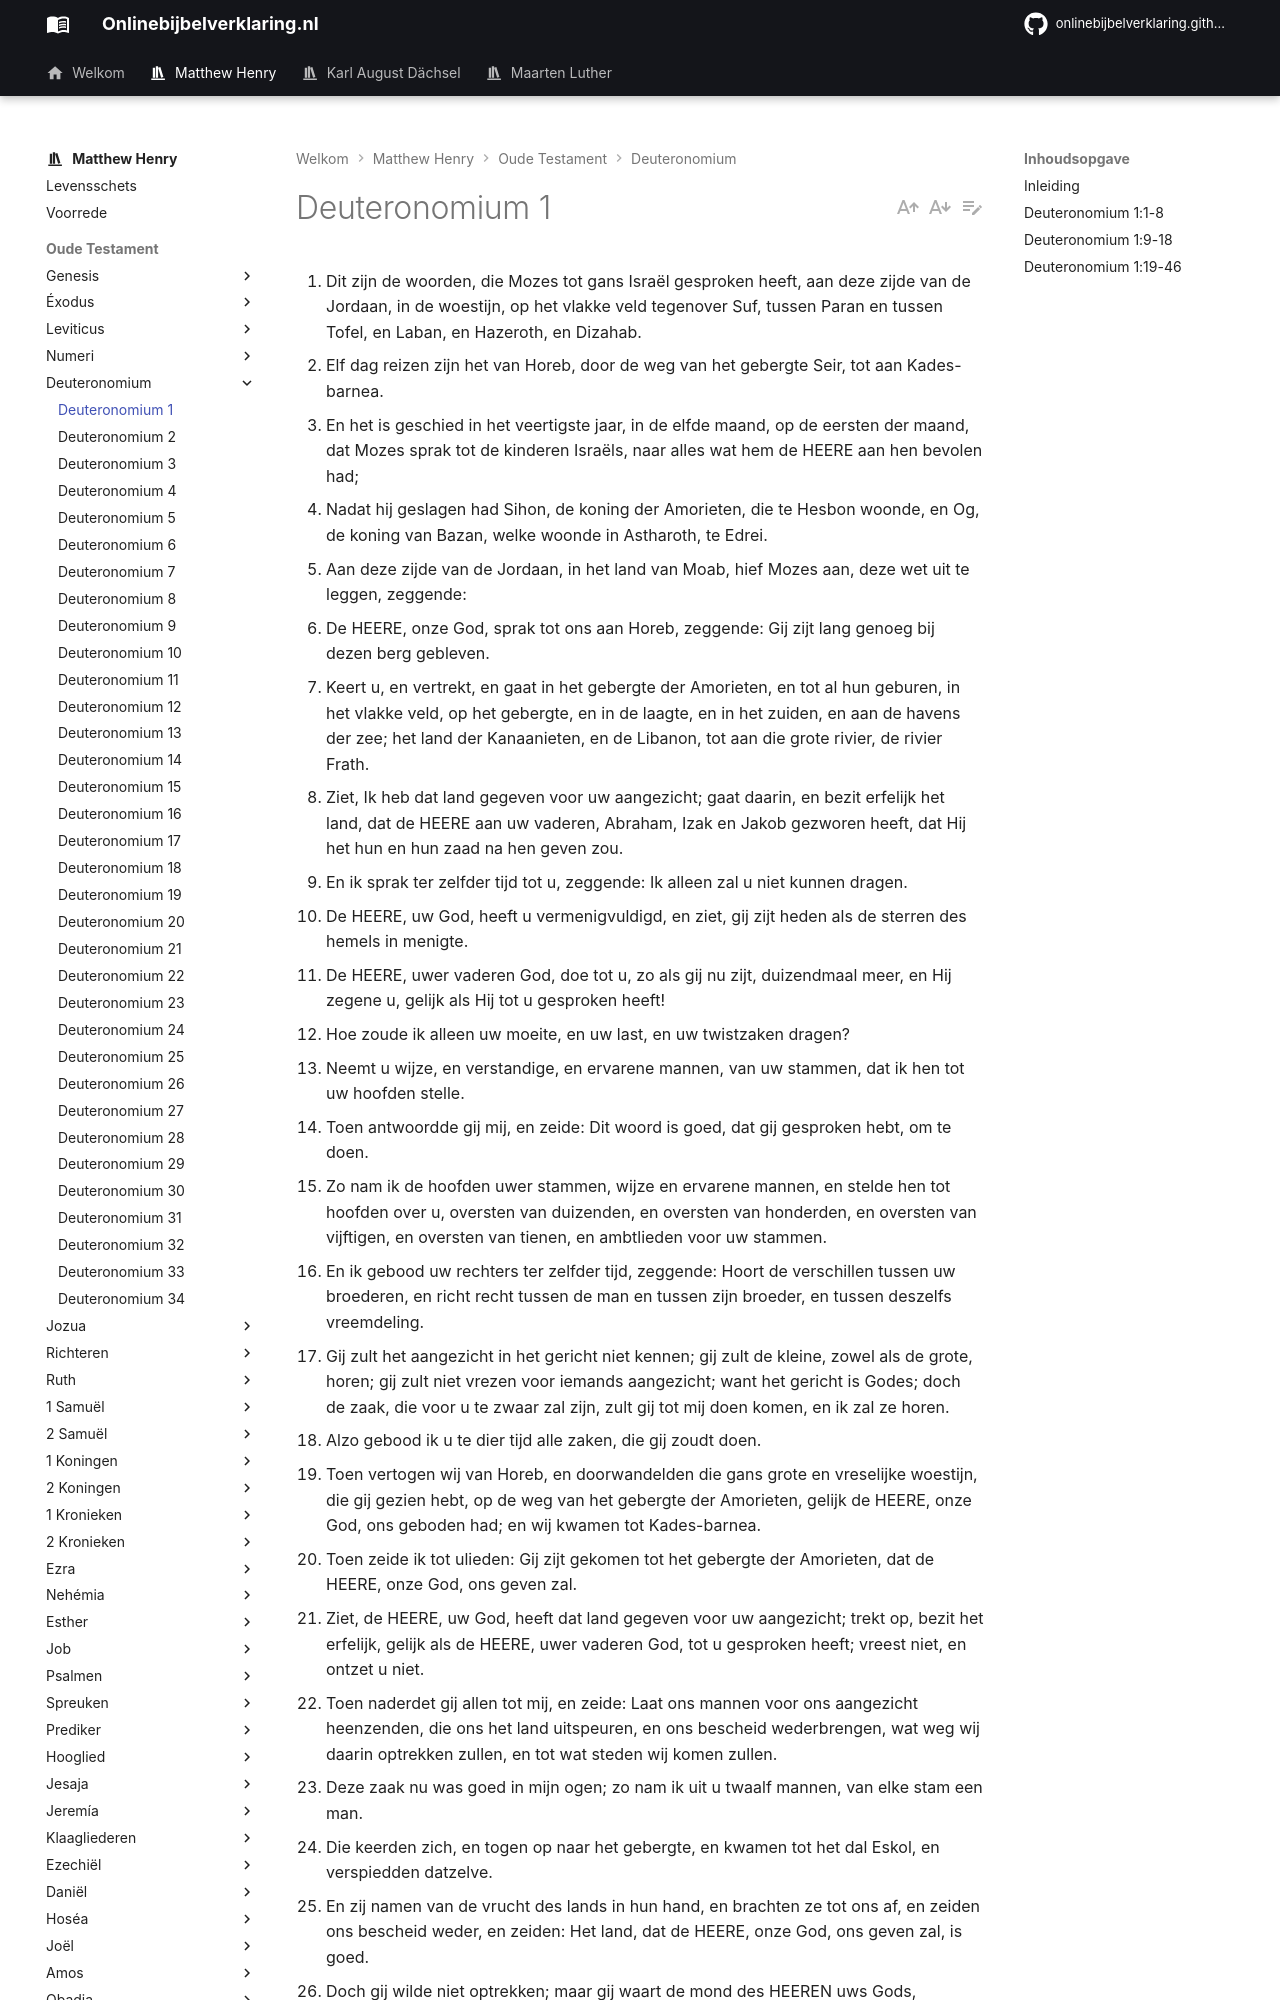

repository: onlinebijbelverklaring/dev-preview · page: matthewhenry/Deuteronomium/Deuteronomium1/index.html · generator: mkdocs

1. Dit zijn de woorden, die Mozes tot gans Israël gesproken heeft, aan deze zijde van de Jordaan, in de woestijn, op het vlakke veld tegenover Suf, tussen Paran en tussen Tofel, en Laban, en Hazeroth, en Dizahab. 
2. Elf dag reizen zijn het van Horeb, door de weg van het gebergte Seir, tot aan Kades-barnea. 
3. En het is geschied in het veertigste jaar, in de elfde maand, op de eersten der maand, dat Mozes sprak tot de kinderen Israëls, naar alles wat hem de HEERE aan hen bevolen had; 
4. Nadat hij geslagen had Sihon, de koning der Amorieten, die te Hesbon woonde, en Og, de koning van Bazan, welke woonde in Astharoth, te Edrei. 
5. Aan deze zijde van de Jordaan, in het land van Moab, hief Mozes aan, deze wet uit te leggen, zeggende: 
6. De HEERE, onze God, sprak tot ons aan Horeb, zeggende: Gij zijt lang genoeg bij dezen berg gebleven. 
7. Keert u, en vertrekt, en gaat in het gebergte der Amorieten, en tot al hun geburen, in het vlakke veld, op het gebergte, en in de laagte, en in het zuiden, en aan de havens der zee; het land der Kanaanieten, en de Libanon, tot aan die grote rivier, de rivier Frath. 
8. Ziet, Ik heb dat land gegeven voor uw aangezicht; gaat daarin, en bezit erfelijk het land, dat de HEERE aan uw vaderen, Abraham, Izak en Jakob gezworen heeft, dat Hij het hun en hun zaad na hen geven zou. 
9. En ik sprak ter zelfder tijd tot u, zeggende: Ik alleen zal u niet kunnen dragen. 
10. De HEERE, uw God, heeft u vermenigvuldigd, en ziet, gij zijt heden als de sterren des hemels in menigte. 
11. De HEERE, uwer vaderen God, doe tot u, zo als gij nu zijt, duizendmaal meer, en Hij zegene u, gelijk als Hij tot u gesproken heeft! 
12. Hoe zoude ik alleen uw moeite, en uw last, en uw twistzaken dragen? 
13. Neemt u wijze, en verstandige, en ervarene mannen, van uw stammen, dat ik hen tot uw hoofden stelle. 
14. Toen antwoordde gij mij, en zeide: Dit woord is goed, dat gij gesproken hebt, om te doen. 
15. Zo nam ik de hoofden uwer stammen, wijze en ervarene mannen, en stelde hen tot hoofden over u, oversten van duizenden, en oversten van honderden, en oversten van vijftigen, en oversten van tienen, en ambtlieden voor uw stammen. 
16. En ik gebood uw rechters ter zelfder tijd, zeggende: Hoort de verschillen tussen uw broederen, en richt recht tussen de man en tussen zijn broeder, en tussen deszelfs vreemdeling. 
17. Gij zult het aangezicht in het gericht niet kennen; gij zult de kleine, zowel als de grote, horen; gij zult niet vrezen voor iemands aangezicht; want het gericht is Godes; doch de zaak, die voor u te zwaar zal zijn, zult gij tot mij doen komen, en ik zal ze horen. 
18. Alzo gebood ik u te dier tijd alle zaken, die gij zoudt doen. 
19. Toen vertogen wij van Horeb, en doorwandelden die gans grote en vreselijke woestijn, die gij gezien hebt, op de weg van het gebergte der Amorieten, gelijk de HEERE, onze God, ons geboden had; en wij kwamen tot Kades-barnea. 
20. Toen zeide ik tot ulieden: Gij zijt gekomen tot het gebergte der Amorieten, dat de HEERE, onze God, ons geven zal. 
21. Ziet, de HEERE, uw God, heeft dat land gegeven voor uw aangezicht; trekt op, bezit het erfelijk, gelijk als de HEERE, uwer vaderen God, tot u gesproken heeft; vreest niet, en ontzet u niet. 
22. Toen naderdet gij allen tot mij, en zeide: Laat ons mannen voor ons aangezicht heenzenden, die ons het land uitspeuren, en ons bescheid wederbrengen, wat weg wij daarin optrekken zullen, en tot wat steden wij komen zullen. 
23. Deze zaak nu was goed in mijn ogen; zo nam ik uit u twaalf mannen, van elke stam een man. 
24. Die keerden zich, en togen op naar het gebergte, en kwamen tot het dal Eskol, en verspiedden datzelve. 
25. En zij namen van de vrucht des lands in hun hand, en brachten ze tot ons af, en zeiden ons bescheid weder, en zeiden: Het land, dat de HEERE, onze God, ons geven zal, is goed. 
26. Doch gij wilde niet optrekken; maar gij waart de mond des HEEREN uws Gods, wederspannig. 
27. En gij murmureerdet in uw tenten, en zeidet: Omdat de HEERE ons haat, heeft Hij ons uit Egypteland uitgevoerd, opdat Hij ons levere in de hand der Amorieten, om ons te verdelgen. 
28. Waarheen zouden wij optrekken? Onze broeders hebben ons hart doen smelten, zeggende: Het is een volk, groter en langer dan wij; de steden zijn groot, en gesterkt tot in de hemel toe; ook hebben wij daar kinderen der Enakieten gezien. 
29. Toen zeide ik tot u: Verschrikt niet, en vreest niet voor hen. 
30. De HEERE, uw God, Die voor uw aangezicht wandelt, Die zal voor u strijden, naar alles, wat Hij bij u voor uw ogen gedaan heeft in Egypte. 
31. En in de woestijn, waar gij gezien hebt, dat de HEERE uw God, u daarin gedragen heeft, als een man zijn zoon draagt, op al de weg, dien gij gewandeld hebt, totdat gij kwaamt aan deze plaats. 
32. Maar door dit woord geloofdet gij niet aan de HEERE, uw God. 
33. Die voor uw aangezicht op de weg wandelde, om u de plaats uit te zien, waar gij zoudt legeren; des nachts in het vuur, opdat Hij u de weg wees, waarin gij zoudt gaan, en des daags in de wolk. 
34. Als nu de HEERE de stem uwer woorden hoorde, zo werd Hij zeer toornig, en zwoer, zegge
